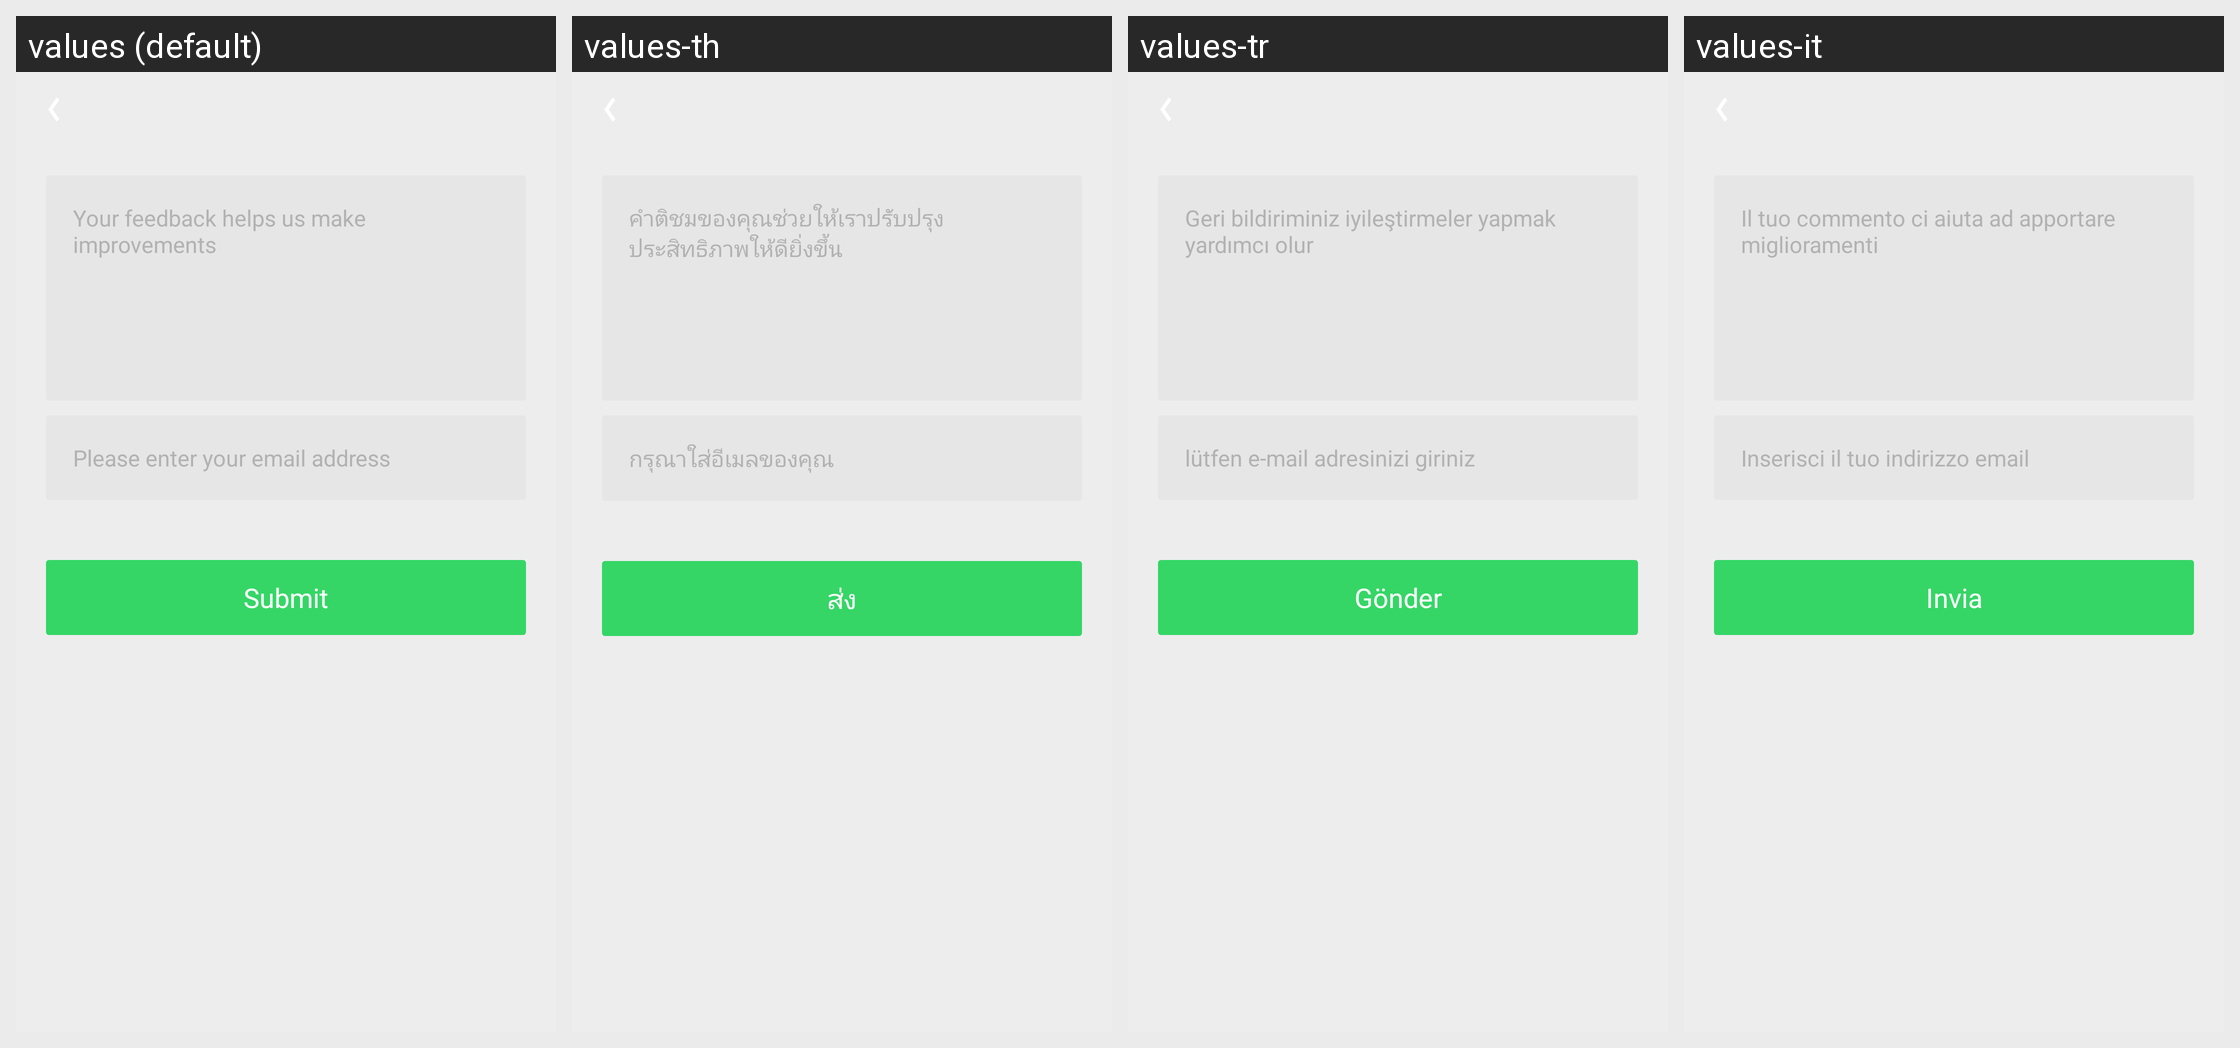

The Android screen above is rendered under several locales of the same app. Produce the string resources it draws, with the default and per-locale values.
Android screen res/layout/feedback_activity_layout.xml rendered under 4 locales, left to right: values (default), values-th, values-tr, values-it. Device: Nexus 5 (rendered at 1080×1920; each locale shown at half size, 540×960, under a caption strip naming it); theme AppTheme.
Other locales in the repository, not shown: values-af, values-am, values-ar, values-bg, values-bn, values-ca, values-cs, values-da, values-de, values-el, values-en-rGB, values-es, values-es-rUS, values-fa, values-fi, values-fr, values-fr-rCA, values-gu, values-hi, values-hi-rIN, values-hr, values-hu, values-in, values-iw, values-ja, values-kn, values-ko, values-lt, values-lv, values-ml, values-mr, values-ms, values-nb, values-nl, values-pa, values-pl, values-pt, values-pt-rBR, values-pt-rPT, values-ro, values-ru, values-ru-rRU, values-sk, values-sl, values-sr, values-sv, values-sw, values-ta, values-te, values-tl, values-uk, values-vi, values-zh-rCN, values-zh-rHK, values-zh-rTW, values-zu.
Strings drawn on this screen, with the default value and each locale's value (text and hints the layout hard-codes, and strings that could not be matched under every locale, appear in the picture but are not listed):

menu_feedback_info
  values: Your feedback helps us make improvements
  values-th: คำติชมของคุณช่วยให้เราปรับปรุงประสิทธิภาพให้ดียิ่งขึ้น
  values-tr: Geri bildiriminiz iyileştirmeler yapmak yardımcı olur
  values-it: Il tuo commento ci aiuta ad apportare miglioramenti

menu_feedback_email
  values: Please enter your email address
  values-th: กรุณาใส่อีเมลของคุณ
  values-tr: lütfen e-mail adresinizi giriniz
  values-it: Inserisci il tuo indirizzo email

menu_feedback_submit
  values: Submit
  values-th: ส่ง
  values-tr: Gönder
  values-it: Invia
